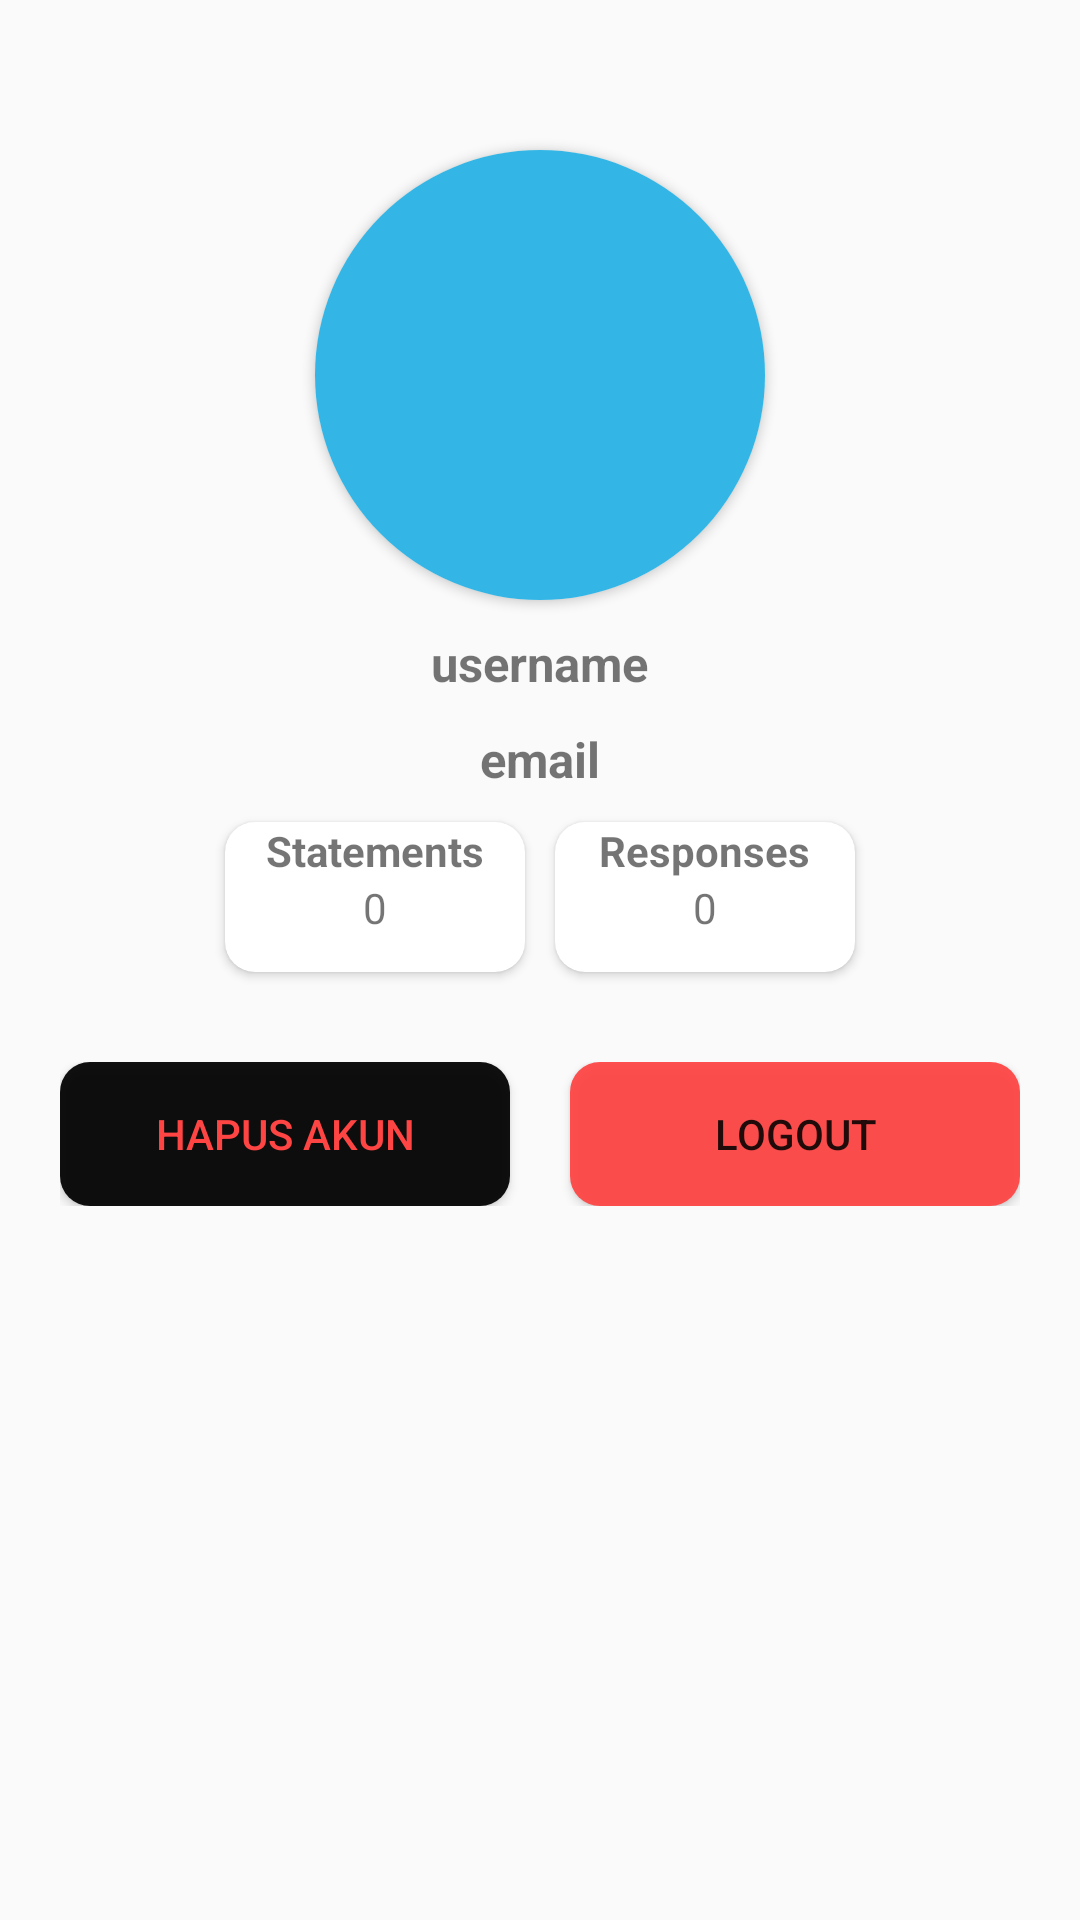

Produce the Android XML layout that renders to this screen, including the resource entries it uses.
<!-- AndroidManifest.xml: application theme Main_Theme_Pinokio -->
<!-- res/layout/fragment_frag_akun.xml -->
<?xml version="1.0" encoding="utf-8"?>
<LinearLayout
    xmlns:android="http://schemas.android.com/apk/res/android"
    xmlns:app="http://schemas.android.com/apk/res-auto"
    android:layout_width="match_parent"
    android:layout_height="match_parent"
    android:orientation="vertical">
    

    <androidx.cardview.widget.CardView
        android:layout_width="wrap_content"
        android:layout_height="wrap_content"
        android:layout_marginTop="50dp"
        android:layout_gravity="center_horizontal"
        app:cardCornerRadius="100dp"
        >

        <ImageView
            android:id="@+id/img_profile"
            android:layout_width="150dp"
            android:layout_height="150dp"
            android:background="#33b5e5"
            />

    </androidx.cardview.widget.CardView>

    <TextView
        android:id="@+id/txt_username"
        android:layout_width="wrap_content"
        android:layout_height="wrap_content"
        android:layout_marginTop="10dp"
        android:text="username"
        android:textSize="8pt"
        android:textStyle="bold"
        android:layout_gravity="center_horizontal"
        />

    <TextView
        android:id="@+id/txt_email"
        android:layout_width="wrap_content"
        android:layout_height="wrap_content"
        android:layout_marginTop="10dp"
        android:text="email"
        android:textSize="8pt"
        android:textStyle="bold"
        android:layout_gravity="center"
        />

    <LinearLayout
        android:layout_width="match_parent"
        android:layout_height="wrap_content"
        android:orientation="horizontal"
        android:gravity="center_horizontal"
        >

        <androidx.cardview.widget.CardView
            android:layout_width="100dp"
            android:layout_height="50dp"
            app:cardCornerRadius="10dp"
            android:layout_marginVertical="10dp"
            android:layout_marginEnd="5dp"
            >

            <RelativeLayout
                android:layout_width="match_parent"
                android:layout_height="match_parent"
                >

                <TextView
                    android:id="@+id/lbl_statement"
                    android:layout_width="wrap_content"
                    android:layout_height="wrap_content"
                    android:layout_centerHorizontal="true"
                    android:text="Statements"
                    android:textStyle="bold"
                    />

                <TextView
                    android:layout_width="wrap_content"
                    android:layout_height="wrap_content"
                    android:layout_below="@id/lbl_statement"
                    android:layout_centerHorizontal="true"
                    android:text="0" />

            </RelativeLayout>

        </androidx.cardview.widget.CardView>

        <androidx.cardview.widget.CardView
            android:layout_width="100dp"
            android:layout_height="50dp"
            app:cardCornerRadius="10dp"
            android:layout_marginStart="5dp"
            android:layout_marginVertical="10dp"
            >

            <RelativeLayout
                android:layout_width="match_parent"
                android:layout_height="match_parent"
                >

                <TextView
                    android:id="@+id/lbl_response"
                    android:layout_width="wrap_content"
                    android:layout_height="wrap_content"
                    android:layout_centerHorizontal="true"
                    android:text="Responses"
                    android:textStyle="bold"
                    />

                <TextView
                    android:layout_width="wrap_content"
                    android:layout_height="wrap_content"
                    android:layout_below="@id/lbl_response"
                    android:layout_centerHorizontal="true"
                    android:text="0" />

            </RelativeLayout>

        </androidx.cardview.widget.CardView>

    </LinearLayout>

    <RelativeLayout
        android:layout_width="match_parent"
        android:layout_height="wrap_content"
        android:layout_marginTop="20dp"
        android:layout_marginHorizontal="20dp"
        android:orientation="horizontal"
        >

        <androidx.appcompat.widget.AppCompatButton
            android:id="@+id/btn_logout"
            android:layout_width="150dp"
            android:layout_height="wrap_content"
            android:layout_alignParentEnd="true"
            android:background="@drawable/rounded_corner"
            android:backgroundTint="@android:color/holo_red_light"
            android:drawableLeft="@drawable/ic_logout"
            android:gravity="center"
            android:paddingHorizontal="10dp"
            android:text="Logout" />

        <androidx.appcompat.widget.AppCompatButton
            android:layout_width="150dp"
            android:layout_height="wrap_content"
            android:layout_alignParentStart="true"
            android:background="@drawable/rounded_corner"
            android:backgroundTint="@android:color/background_dark"
            android:drawableLeft="@drawable/ic_warning"
            android:drawableTint="#FF9800"
            android:gravity="center"
            android:text="Hapus akun"
            android:paddingHorizontal="10dp"
            android:textColor="@android:color/holo_red_light"
            />

    </RelativeLayout>

</LinearLayout>
<!-- resources referenced by this layout -->
<resources>
  <!-- drawable rounded_corner (drawable) -->
  <?xml version="1.0" encoding="utf-8"?>
  
  <shape xmlns:android="http://schemas.android.com/apk/res/android">
      <solid android:color="#eeee" />
      <corners android:radius="10dp" />
      <padding android:bottom="0dp" android:top="0dp" android:right="0dp" android:left="0dp"></padding>
  </shape>
  <style name="Main_Theme_Pinokio" parent="Theme.AppCompat.Light.NoActionBar">
          <item name="colorAccent">#33B5E5</item>
  
          <item name="android:statusBarColor">@android:color/transparent</item>
          <item name="android:windowLightStatusBar">true</item>
      </style>
</resources>
